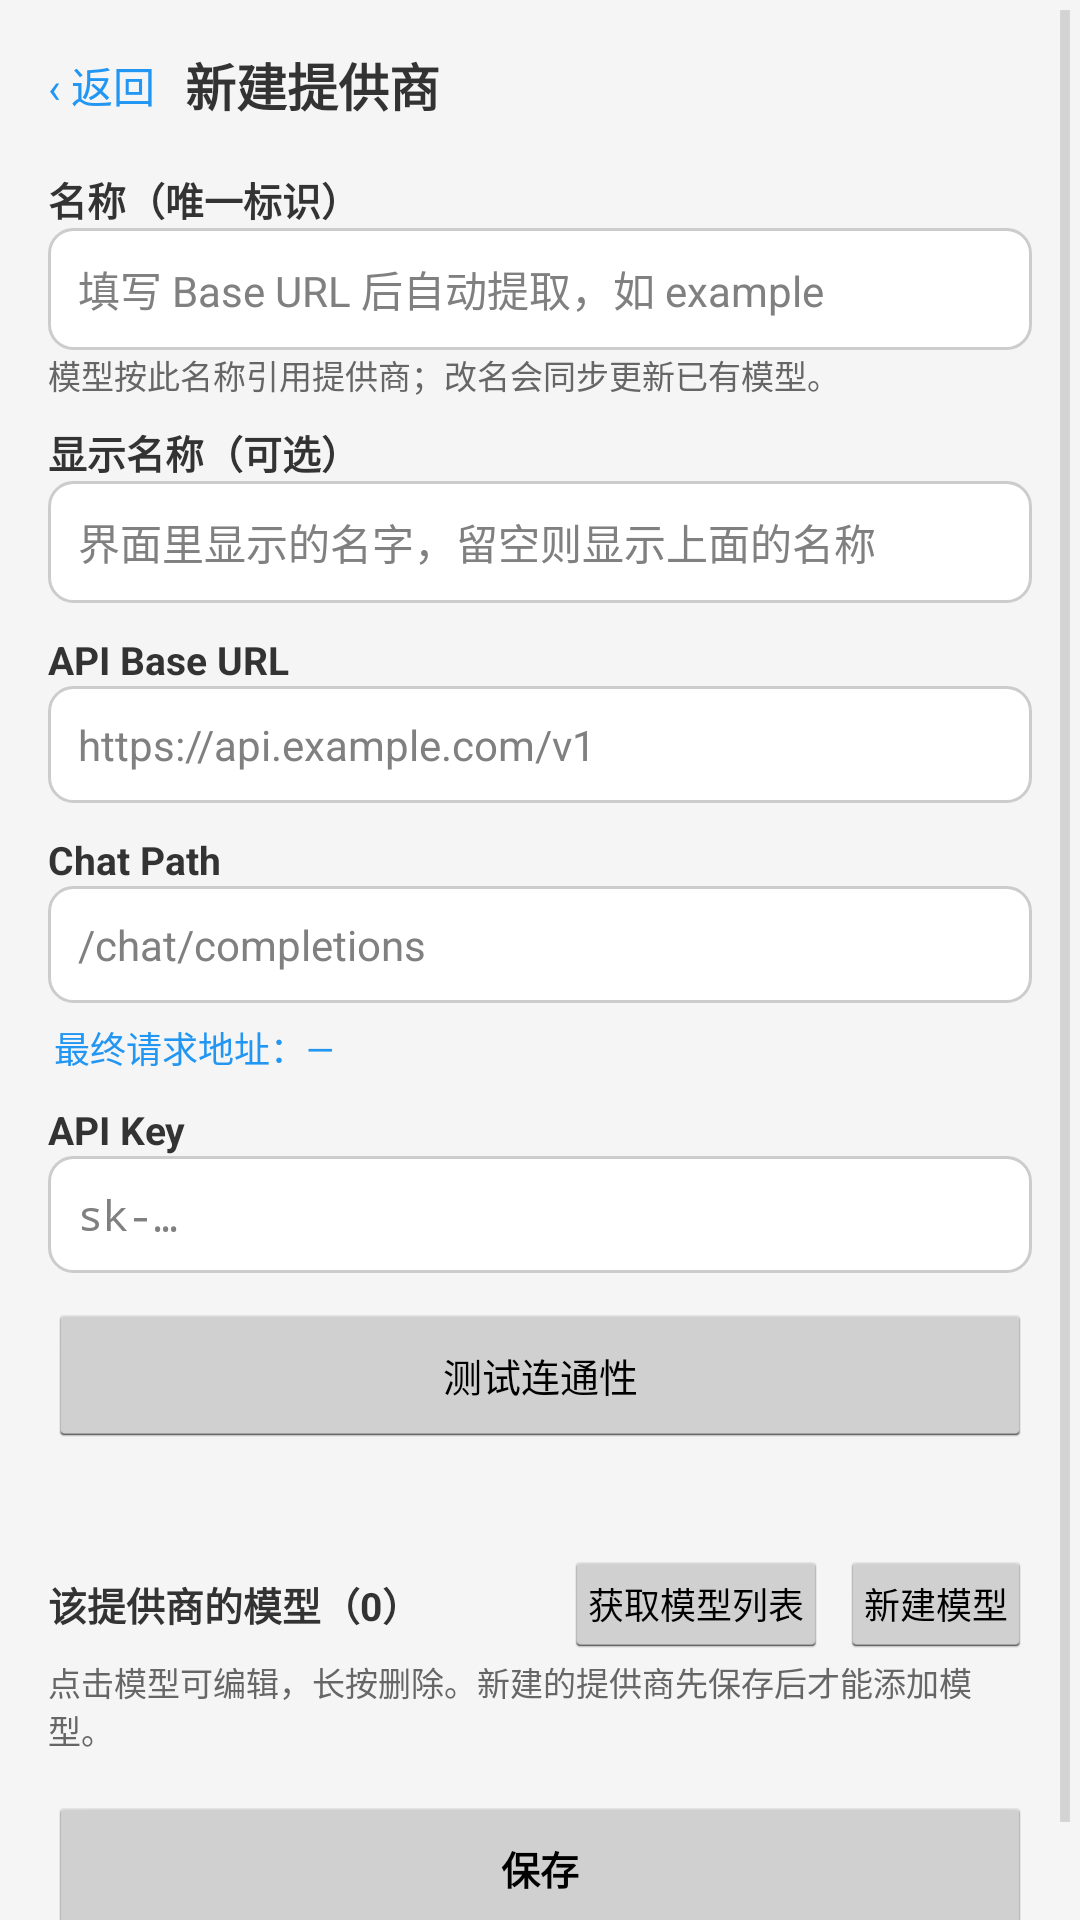

Reconstruct the res/layout file that produces this screen, plus the resources it refers to.
<!-- AndroidManifest.xml: application theme AppTheme -->
<!-- res/layout/activity_provider_edit.xml -->
<?xml version="1.0" encoding="utf-8"?>
<ScrollView xmlns:android="http://schemas.android.com/apk/res/android"
    android:layout_width="match_parent"
    android:layout_height="match_parent"
    android:background="@color/background"
    android:fillViewport="true">

    <LinearLayout
        android:orientation="vertical"
        android:paddingLeft="16dp"
        android:paddingRight="16dp"
        android:paddingTop="8dp"
        android:paddingBottom="24dp"
        android:layout_width="match_parent"
        android:layout_height="wrap_content">

        <LinearLayout
            android:orientation="horizontal"
            android:gravity="center_vertical"
            android:layout_width="match_parent"
            android:layout_height="wrap_content">
            <TextView
                android:id="@+id/pe_back"
                android:textSize="14sp"
                android:textColor="@color/primary"
                android:paddingTop="10dp"
                android:paddingBottom="10dp"
                android:paddingRight="10dp"
                android:layout_width="wrap_content"
                android:layout_height="wrap_content"
                android:text="@string/activity_provider_edit_001" />
            <TextView
                android:id="@+id/pe_title"
                android:textSize="17sp"
                android:textStyle="bold"
                android:textColor="@color/text_primary"
                android:layout_width="0dp"
                android:layout_weight="1"
                android:layout_height="wrap_content"
                android:text="@string/activity_provider_edit_002" />
        </LinearLayout>

        
        <TextView
            android:textSize="13sp"
            android:textStyle="bold"
            android:textColor="@color/text_primary"
            android:layout_marginTop="8dp"
            android:layout_width="match_parent"
            android:layout_height="wrap_content"
            android:text="@string/activity_provider_edit_003" />
        <EditText
            android:id="@+id/pe_name"
            android:textSize="14sp"
            android:singleLine="true"
            android:background="@drawable/edit_text_background"
            android:padding="10dp"
            android:hint="@string/activity_provider_edit_004"
            android:layout_width="match_parent"
            android:layout_height="wrap_content" />
        <TextView
            android:id="@+id/pe_name_tip"
            android:textSize="11sp"
            android:textColor="@color/text_secondary"
            android:layout_marginBottom="8dp"
            android:layout_width="match_parent"
            android:layout_height="wrap_content"
            android:text="@string/activity_provider_edit_005" />

        <TextView
            android:textSize="13sp"
            android:textStyle="bold"
            android:textColor="@color/text_primary"
            android:layout_width="match_parent"
            android:layout_height="wrap_content"
            android:text="@string/activity_provider_edit_006" />
        <EditText
            android:id="@+id/pe_display_name"
            android:textSize="14sp"
            android:singleLine="true"
            android:background="@drawable/edit_text_background"
            android:padding="10dp"
            android:hint="@string/activity_provider_edit_007"
            android:layout_width="match_parent"
            android:layout_height="wrap_content" />

        <TextView
            android:textSize="13sp"
            android:textStyle="bold"
            android:textColor="@color/text_primary"
            android:layout_marginTop="10dp"
            android:layout_width="match_parent"
            android:layout_height="wrap_content"
            android:text="API Base URL" />
        <EditText
            android:id="@+id/pe_base_url"
            android:textSize="14sp"
            android:singleLine="true"
            android:inputType="textUri"
            android:background="@drawable/edit_text_background"
            android:padding="10dp"
            android:hint="https://api.example.com/v1"
            android:layout_width="match_parent"
            android:layout_height="wrap_content" />

        <TextView
            android:textSize="13sp"
            android:textStyle="bold"
            android:textColor="@color/text_primary"
            android:layout_marginTop="10dp"
            android:layout_width="match_parent"
            android:layout_height="wrap_content"
            android:text="Chat Path" />
        <EditText
            android:id="@+id/pe_chat_path"
            android:textSize="14sp"
            android:singleLine="true"
            android:inputType="text"
            android:background="@drawable/edit_text_background"
            android:padding="10dp"
            android:hint="/chat/completions"
            android:layout_width="match_parent"
            android:layout_height="wrap_content" />

        
        <TextView
            android:id="@+id/pe_final_url"
            android:textSize="12sp"
            android:textColor="@color/primary"
            android:textIsSelectable="true"
            android:paddingLeft="2dp"
            android:paddingTop="6dp"
            android:paddingRight="2dp"
            android:layout_width="match_parent"
            android:layout_height="wrap_content"
            android:text="@string/activity_provider_edit_008" />

        <TextView
            android:textSize="13sp"
            android:textStyle="bold"
            android:textColor="@color/text_primary"
            android:layout_marginTop="10dp"
            android:layout_width="match_parent"
            android:layout_height="wrap_content"
            android:text="API Key" />
        <EditText
            android:id="@+id/pe_api_key"
            android:textSize="14sp"
            android:singleLine="true"
            android:inputType="textPassword"
            android:background="@drawable/edit_text_background"
            android:padding="10dp"
            android:hint="sk-…"
            android:layout_width="match_parent"
            android:layout_height="wrap_content" />

        <Button
            android:id="@+id/pe_test"
            android:textSize="13sp"
            android:layout_marginTop="10dp"
            android:layout_width="match_parent"
            android:layout_height="wrap_content"
            android:text="@string/activity_provider_edit_009" />
        <TextView
            android:id="@+id/pe_test_result"
            android:textSize="12sp"
            android:textColor="@color/text_secondary"
            android:textIsSelectable="true"
            android:paddingTop="4dp"
            android:layout_width="match_parent"
            android:layout_height="wrap_content"
            android:text="" />

        
        <LinearLayout
            android:orientation="horizontal"
            android:gravity="center_vertical"
            android:layout_marginTop="14dp"
            android:layout_width="match_parent"
            android:layout_height="wrap_content">
            <TextView
                android:id="@+id/pe_models_title"
                android:textSize="13sp"
                android:textStyle="bold"
                android:textColor="@color/text_primary"
                android:layout_width="0dp"
                android:layout_weight="1"
                android:layout_height="wrap_content"
                android:text="@string/activity_provider_edit_010" />
            <Button
                android:id="@+id/pe_fetch_models"
                android:textSize="12sp"
                android:minWidth="0dp"
                android:paddingLeft="8dp"
                android:paddingRight="8dp"
                android:layout_width="wrap_content"
                android:layout_height="36dp"
                android:text="@string/activity_provider_edit_011" />
            <Button
                android:id="@+id/pe_add_model"
                android:textSize="12sp"
                android:minWidth="0dp"
                android:paddingLeft="8dp"
                android:paddingRight="8dp"
                android:layout_marginLeft="4dp"
                android:layout_width="wrap_content"
                android:layout_height="36dp"
                android:text="@string/activity_provider_edit_012" />
        </LinearLayout>
        <TextView
            android:id="@+id/pe_models_hint"
            android:textSize="11sp"
            android:textColor="@color/text_secondary"
            android:layout_width="match_parent"
            android:layout_height="wrap_content"
            android:text="@string/activity_provider_edit_013" />
        <LinearLayout
            android:id="@+id/pe_models_box"
            android:orientation="vertical"
            android:layout_marginTop="4dp"
            android:layout_width="match_parent"
            android:layout_height="wrap_content" />

        <LinearLayout
            android:orientation="horizontal"
            android:layout_marginTop="10dp"
            android:layout_width="match_parent"
            android:layout_height="wrap_content">
            <Button
                android:id="@+id/pe_delete"
                android:textSize="13sp"
                android:minWidth="0dp"
                android:layout_width="0dp"
                android:layout_weight="1"
                android:layout_height="wrap_content"
                android:visibility="gone"
                android:text="@string/activity_provider_edit_014" />
            <Button
                android:id="@+id/pe_save"
                android:textSize="13sp"
                android:textStyle="bold"
                android:minWidth="0dp"
                android:layout_width="0dp"
                android:layout_weight="1"
                android:layout_height="wrap_content"
                android:text="@string/activity_provider_edit_015" />
        </LinearLayout>
    </LinearLayout>
</ScrollView>
<!-- resources referenced by this layout -->
<resources>
  <color name="background">#f5f5f5</color>
  <color name="primary">#2196f3</color>
  <color name="text_primary">#333333</color>
  <color name="text_secondary">#666666</color>
  <!-- drawable edit_text_background (drawable) -->
  <?xml version="1.0" encoding="utf-8"?>
  <shape xmlns:android="http://schemas.android.com/apk/res/android" android:shape="rectangle">
      <solid android:color="@android:color/white"/>
      <corners android:radius="8dp"/>
      <stroke android:width="1dp" android:color="@color/gray"/>
  </shape>
  <string name="activity_provider_edit_001">‹ 返回</string>
  <string name="activity_provider_edit_002">新建提供商</string>
  <string name="activity_provider_edit_003">名称（唯一标识）</string>
  <string name="activity_provider_edit_004">填写 Base URL 后自动提取，如 example</string>
  <string name="activity_provider_edit_005">模型按此名称引用提供商；改名会同步更新已有模型。</string>
  <string name="activity_provider_edit_006">显示名称（可选）</string>
  <string name="activity_provider_edit_007">界面里显示的名字，留空则显示上面的名称</string>
  <string name="activity_provider_edit_008">最终请求地址：—</string>
  <string name="activity_provider_edit_009">测试连通性</string>
  <string name="activity_provider_edit_010">该提供商的模型（0）</string>
  <string name="activity_provider_edit_011">获取模型列表</string>
  <string name="activity_provider_edit_012">新建模型</string>
  <string name="activity_provider_edit_013">点击模型可编辑，长按删除。新建的提供商先保存后才能添加模型。</string>
  <string name="activity_provider_edit_014">删除提供商</string>
  <string name="activity_provider_edit_015">保存</string>
  <style name="AppTheme" parent="@android:style/Theme.Holo.Light">
          <item name="android:windowBackground">@color/background</item>
          <item name="android:actionBarStyle">@style/ActionBarStyle</item>
      </style>
  <color name="gray">#cccccc</color>
  <style name="ActionBarStyle" parent="@android:style/Widget.Holo.Light.ActionBar">
          <item name="android:background">@color/primary</item>
      </style>
</resources>
